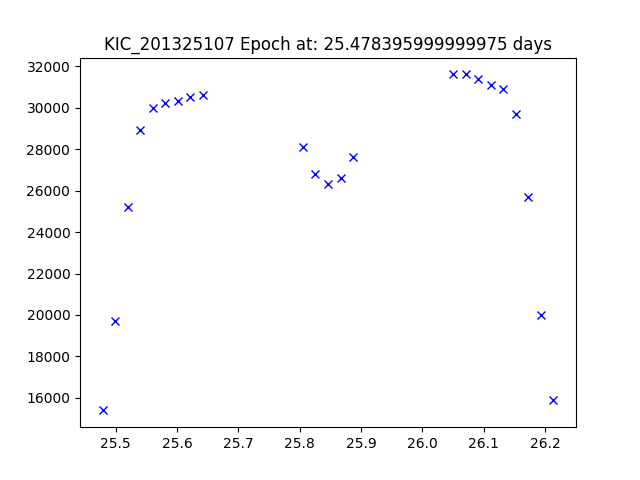

The data file committed next to this chart (first rows):
JDtimes, observed fluxes, observed uncertainties
25.48, 15400, 6.77
25.5, 19700, 6.77
25.52, 25200, 6.77
25.54, 28900, 6.77
25.56, 30000, 6.77
25.58, 30200, 6.77
25.6, 30300, 6.77
25.62, 30500, 6.77
25.64, 30600, 6.77
25.81, 28100, 6.77
25.83, 26800, 6.77
25.85, 26300, 6.77
25.87, 26600, 6.77
25.89, 27600, 6.77
26.05, 31600, 6.76
26.07, 31600, 6.76
26.09, 31400, 6.76
26.11, 31100, 6.76
26.13, 30900, 6.76
26.15, 29700, 6.76
26.17, 25700, 6.76
26.19, 20000, 6.76
26.21, 15900, 6.76
